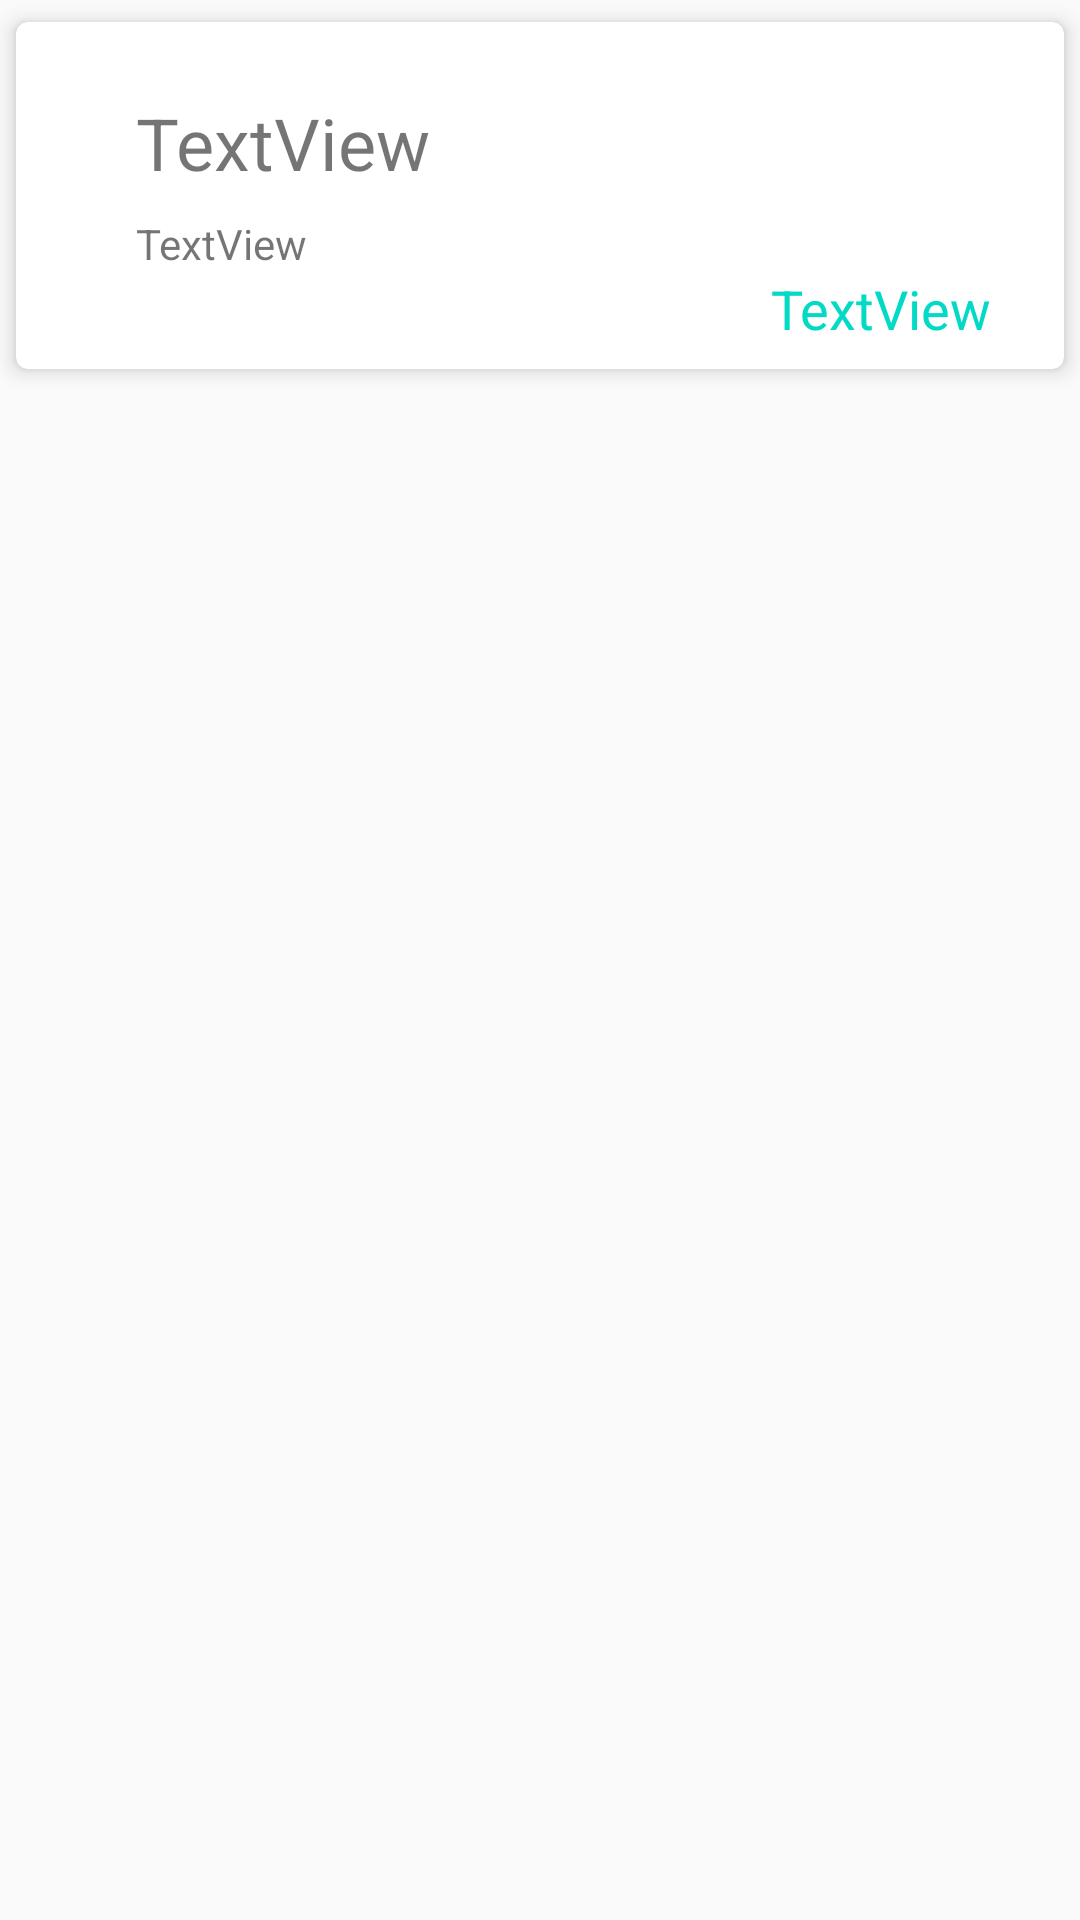

Layout XML and referenced resources for this Android screen:
<!-- AndroidManifest.xml: application theme AppTheme -->
<!-- res/layout/rv_row.xml -->
<?xml version="1.0" encoding="utf-8"?>
<FrameLayout xmlns:android="http://schemas.android.com/apk/res/android"
    xmlns:app="http://schemas.android.com/apk/res-auto"
    xmlns:tools="http://schemas.android.com/tools"
    android:layout_width="match_parent"
    android:layout_height="wrap_content">

    <android.support.v7.widget.CardView
        android:id="@+id/card_view"
        android:layout_width="match_parent"
        android:layout_height="wrap_content"
        app:cardCornerRadius="4dp"
        app:cardElevation="4dp"
        app:cardUseCompatPadding="true"
        app:contentPadding="8dp" >

        <android.support.constraint.ConstraintLayout
            android:layout_width="match_parent"
            android:layout_height="wrap_content">
            <ImageView
                android:id="@+id/imageDeal"
                android:layout_width="wrap_content"
                android:layout_height="wrap_content"
                android:layout_marginStart="@dimen/txt_margin_standard"
                android:layout_marginTop="@dimen/txt_margin_standard"
                android:layout_marginLeft="@dimen/txt_margin_standard"
                app:layout_constraintStart_toStartOf="parent"
                app:layout_constraintTop_toTopOf="parent"
                app:srcCompat="@mipmap/ic_launcher" />

            <TextView
                android:id="@+id/tvTitle"
                android:layout_width="wrap_content"
                android:layout_height="wrap_content"
                android:layout_marginStart="@dimen/txt_margin_standard"
                android:layout_marginTop="@dimen/txt_margin_standard"
                android:text="TextView"
                android:textSize="@dimen/title_large"
                app:layout_constraintStart_toEndOf="@+id/imageDeal"
                app:layout_constraintTop_toTopOf="parent"
                android:layout_marginLeft="@dimen/txt_margin_standard" />

            <TextView
                android:id="@+id/tvDescription"
                android:layout_width="wrap_content"
                android:layout_height="wrap_content"
                android:layout_marginStart="@dimen/txt_margin_standard"
                android:layout_marginTop="8dp"
                android:text="TextView"
                app:layout_constraintStart_toEndOf="@+id/imageDeal"
                app:layout_constraintTop_toBottomOf="@+id/tvTitle" />

            <TextView
                android:id="@+id/tvPrice"
                android:layout_width="wrap_content"
                android:layout_height="wrap_content"
                android:layout_marginEnd="@dimen/txt_margin_standard"
                android:text="TextView"
                android:textColor="@color/colorAccent"
                android:textSize="@dimen/text_price"
                app:layout_constraintEnd_toEndOf="parent"
                app:layout_constraintTop_toBottomOf="@+id/tvDescription" />

        </android.support.constraint.ConstraintLayout>
    </android.support.v7.widget.CardView>
</FrameLayout>
<!-- resources referenced by this layout -->
<resources>
  <dimen name="text_price">18sp</dimen>
  <dimen name="title_large">24sp</dimen>
  <dimen name="txt_margin_standard">16dp</dimen>
  <style name="AppTheme" parent="Theme.AppCompat.Light.DarkActionBar">
          
          <item name="colorPrimary">@color/colorPrimary</item>
          <item name="colorPrimaryDark">@color/colorPrimaryDark</item>
          <item name="colorAccent">@color/colorAccent</item>
      </style>
  <!-- not gathered from this repository: default colours our renderer supplied (Android Studio template values) -->
  <color name="colorPrimary">#FF6200EE</color>
  <color name="colorPrimaryDark">#FF3700B3</color>
  <color name="colorAccent">#FF03DAC5</color>
</resources>
